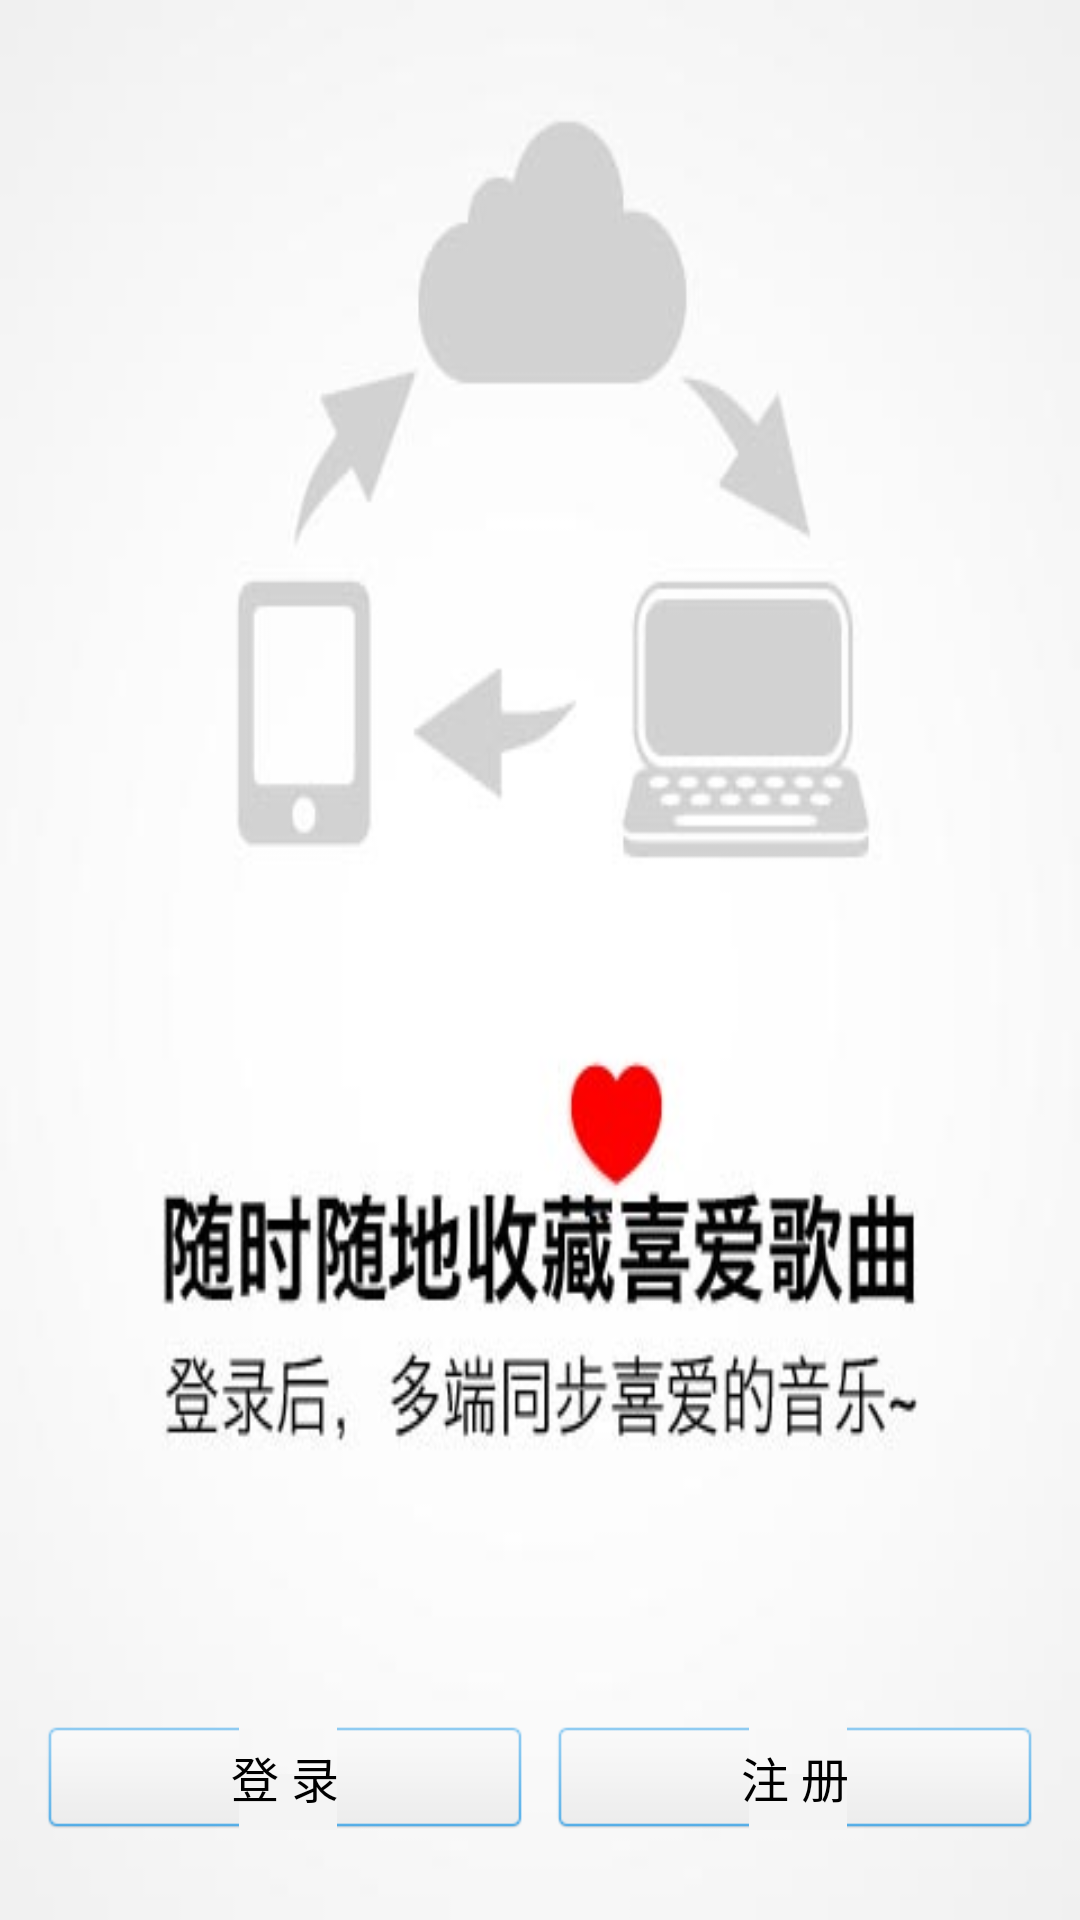

Android layout source for this screen:
<!-- AndroidManifest.xml: application theme android:Theme.NoTitleBar -->
<!-- res/layout/my_music_fragment.xml -->
<?xml version="1.0" encoding="utf-8"?>

<RelativeLayout xmlns:android="http://schemas.android.com/apk/res/android"
    android:layout_width="match_parent"
    android:layout_height="match_parent"
     android:background="@drawable/sign_in_registration_black" >

    <LinearLayout
        android:layout_width="match_parent"
        android:layout_height="wrap_content"
        android:layout_centerVertical="true" 
        android:layout_alignParentBottom="true"
        android:gravity="center_horizontal"
        android:layout_marginBottom="30dp"
       >

        <Button
            android:id="@+id/btn_login"
            android:layout_width="wrap_content"
            android:layout_height="wrap_content"
            android:layout_weight="1"
            android:layout_marginLeft="15dp"
            android:layout_marginRight="5dp"
            android:textSize="16sp"
            android:gravity="center"
            android:textColor="@color/text_login_register"
            android:background="@drawable/btn_sign_in_registration_selector"
            android:text="@string/login" 
            android:onClick="login"/>

        <Button
            android:id="@+id/btn_register"
            android:layout_width="wrap_content"
            android:layout_height="wrap_content"
            android:layout_weight="1"
             android:layout_marginLeft="5dp"
            android:layout_marginRight="15dp"
            android:textSize="16sp"
            android:gravity="center"
            android:textColor="@color/text_login_register"
            android:background="@drawable/btn_sign_in_registration_selector"
            android:text="@string/register"
            />
    </LinearLayout>

</RelativeLayout>
<!-- resources referenced by this layout -->
<resources>
  <!-- drawable btn_sign_in_registration_selector (drawable) -->
  <?xml version="1.0" encoding="utf-8"?>
  
  <selector xmlns:android="http://schemas.android.com/apk/res/android" >
      <item android:state_pressed="true" android:drawable="@drawable/button_sign_in_registration_press"></item>
      <item android:state_selected="true" android:drawable="@drawable/button_sign_in_registration_press"></item>
  <item android:drawable="@drawable/button_sign_in_registration_normal"></item>
  </selector>
  <!-- drawable sign_in_registration_black: jpg bitmap (drawable-hdpi, 38678 bytes) -->
  <string name="login">登 录</string>
  <string name="register">注 册</string>
</resources>
